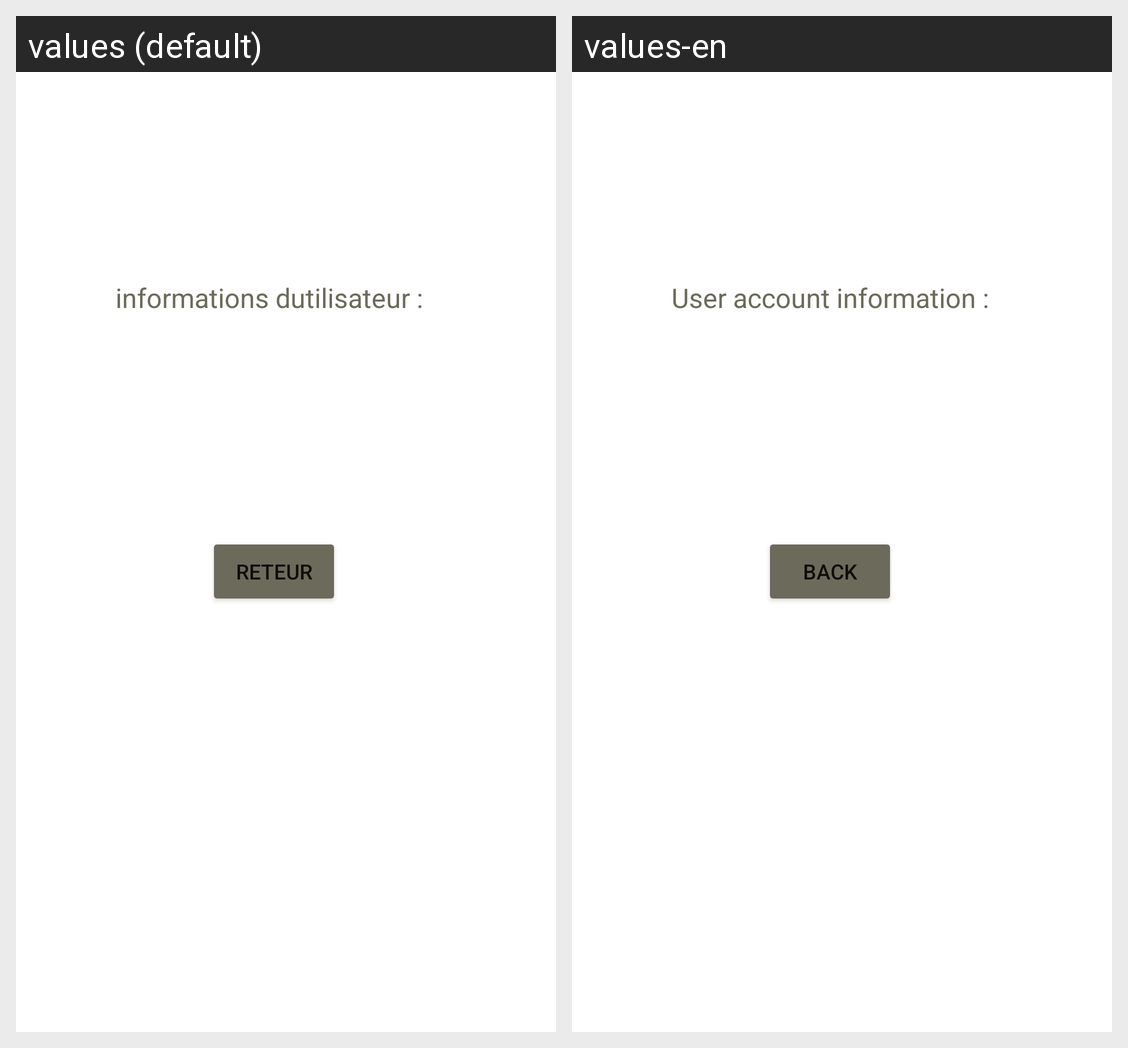

This grid shows one Android layout under two languages. Give, for every string resource on the screen, its name, the default text and each shown locale's text.
Android screen res/layout/activity_main2.xml rendered under 2 locales, left to right: values (default), values-en. Device: Nexus 5 (rendered at 1080×1920; each locale shown at half size, 540×960, under a caption strip naming it); theme Theme.MaterialComponents.DayNight.NoActionBar.
Strings drawn on this screen, with the default value and each locale's value (text and hints the layout hard-codes, and strings that could not be matched under every locale, appear in the picture but are not listed):

user_informations
  values: informations dutilisateur :
  values-en: User account information :

back
  values: Reteur
  values-en: Back
